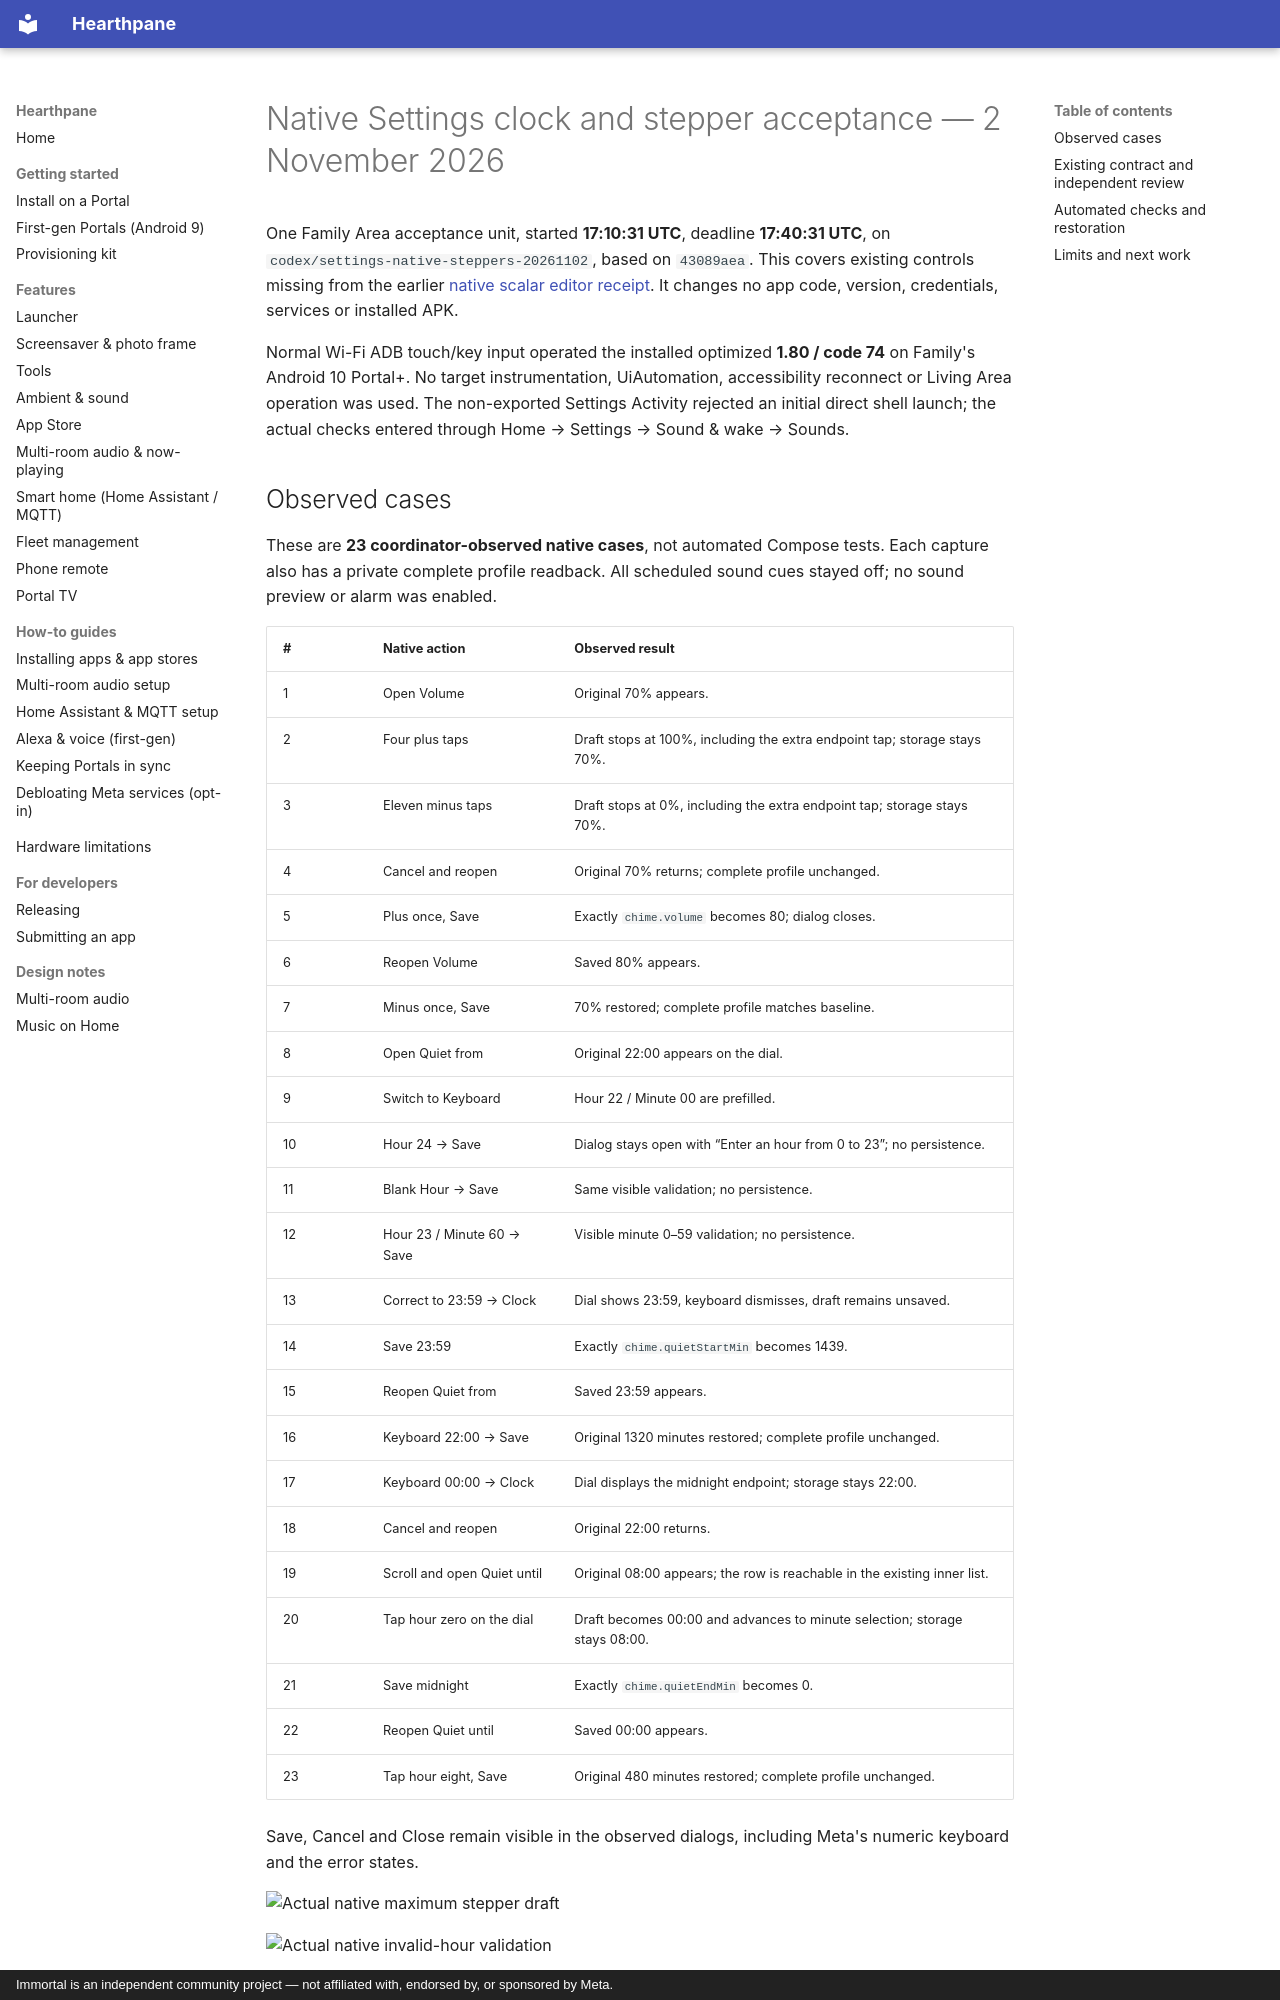

repository: rlchandani/portal-prime · page: portal-settings-native-steppers-2026-11-02/index.html · generator: mkdocs · copyright: Immortal is an independent community project — not affiliated with, endorsed by, or sponsored by Meta.

# Native Settings clock and stepper acceptance — 2 November 2026

One Family Area acceptance unit, started **17:10:31 UTC**, deadline
**17:40:31 UTC**, on `codex/settings-native-steppers-20261102`, based on
`43089aea`. This covers existing controls missing from the earlier
[native scalar editor receipt](portal-settings-native-editors-2026-11-02.md).
It changes no app code, version, credentials, services or installed APK.

Normal Wi-Fi ADB touch/key input operated the installed optimized **1.80 / code 74**
on Family's Android 10 Portal+. No target instrumentation, UiAutomation,
accessibility reconnect or Living Area operation was used. The non-exported
Settings Activity rejected an initial direct shell launch; the actual checks
entered through Home → Settings → Sound & wake → Sounds.

## Observed cases

These are **23 coordinator-observed native cases**, not automated Compose tests.
Each capture also has a private complete profile readback. All scheduled sound
cues stayed off; no sound preview or alarm was enabled.

| # | Native action | Observed result |
| --- | --- | --- |
| 1 | Open Volume | Original 70% appears. |
| 2 | Four plus taps | Draft stops at 100%, including the extra endpoint tap; storage stays 70%. |
| 3 | Eleven minus taps | Draft stops at 0%, including the extra endpoint tap; storage stays 70%. |
| 4 | Cancel and reopen | Original 70% returns; complete profile unchanged. |
| 5 | Plus once, Save | Exactly `chime.volume` becomes 80; dialog closes. |
| 6 | Reopen Volume | Saved 80% appears. |
| 7 | Minus once, Save | 70% restored; complete profile matches baseline. |
| 8 | Open Quiet from | Original 22:00 appears on the dial. |
| 9 | Switch to Keyboard | Hour 22 / Minute 00 are prefilled. |
| 10 | Hour 24 → Save | Dialog stays open with “Enter an hour from 0 to 23”; no persistence. |
| 11 | Blank Hour → Save | Same visible validation; no persistence. |
| 12 | Hour 23 / Minute 60 → Save | Visible minute 0–59 validation; no persistence. |
| 13 | Correct to 23:59 → Clock | Dial shows 23:59, keyboard dismisses, draft remains unsaved. |
| 14 | Save 23:59 | Exactly `chime.quietStartMin` becomes 1439. |
| 15 | Reopen Quiet from | Saved 23:59 appears. |
| 16 | Keyboard 22:00 → Save | Original 1320 minutes restored; complete profile unchanged. |
| 17 | Keyboard 00:00 → Clock | Dial displays the midnight endpoint; storage stays 22:00. |
| 18 | Cancel and reopen | Original 22:00 returns. |
| 19 | Scroll and open Quiet until | Original 08:00 appears; the row is reachable in the existing inner list. |
| 20 | Tap hour zero on the dial | Draft becomes 00:00 and advances to minute selection; storage stays 08:00. |
| 21 | Save midnight | Exactly `chime.quietEndMin` becomes 0. |
| 22 | Reopen Quiet until | Saved 00:00 appears. |
| 23 | Tap hour eight, Save | Original 480 minutes restored; complete profile unchanged. |

Save, Cancel and Close remain visible in the observed dialogs, including
Meta's numeric keyboard and the error states.

![Actual native maximum stepper draft](https://raw.githubusercontent.com/starbrightlab/immortal/main/mocks/portal-widget-gallery-20261102/evidence/native-stepper-volume-max.png)

![Actual native invalid-hour validation](https://raw.githubusercontent.com/starbrightlab/immortal/main/mocks/portal-widget-gallery-20261102/evidence/native-clock-hour-validation.png)

![Actual reopened saved 23:59](https://raw.githubusercontent.com/starbrightlab/immortal/main/mocks/portal-widget-gallery-20261102/evidence/native-clock-saved-time.png)

![Actual reopened saved midnight](https://raw.githubusercontent.com/starbrightlab/immortal/main/mocks/portal-widget-gallery-20261102/evidence/native-clock-midnight-time.png)

Only dialog crops are committed. Full captures, private profiles and command logs
remain under `/private/tmp/portal-settings-native-steppers-20261102/`.
